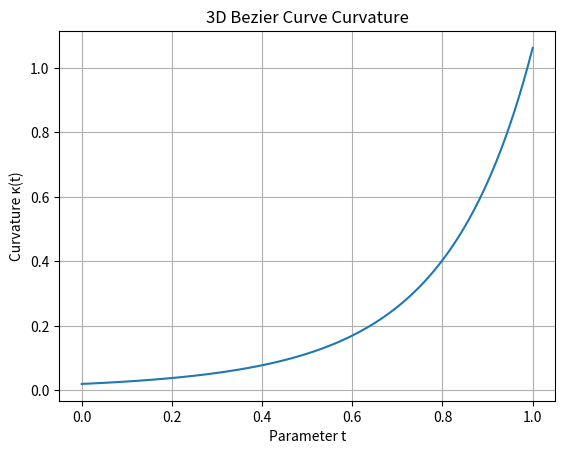

This chart was generated by the following Python code:
import numpy as np
import matplotlib.pyplot as plt
from mpl_toolkits.mplot3d import Axes3D
import math
import sympy as sy

def bernstein_poly(n, i, t):
    # 计算bernstein基多项式
    return comb(n, i) * (t ** i) * ((1 - t) ** (n - i))

def comb(n, k):
    # 计算组合数 C(n, k)
    from math import factorial
    return factorial(n) // (factorial(k) * factorial(n - k))

class Bezier3D:
    def __init__(self, control_points):
        self.control_points = np.array(control_points)
        self.n = len(control_points) - 1
        
    def point(self, t):
        # 计算Bezier曲线点
        p = np.zeros(3)
        for i in range(self.n + 1):
            b = bernstein_poly(self.n, i, t)
            p += b * self.control_points[i]
        return p
    
    def derivative(self, t):
        # 计算一阶导数
        p = np.zeros(3)
        n = self.n
        for i in range(n):
            b = bernstein_poly(n-1, i, t)
            p += b * n * (self.control_points[i+1] - self.control_points[i])
        return p
    
    def second_derivative(self, t):
        # 计算二阶导数
        p = np.zeros(3)
        n = self.n
        for i in range(n-1):
            b = bernstein_poly(n-2, i, t)
            p += b * n * (n-1) * (self.control_points[i+2] - 2*self.control_points[i+1] + self.control_points[i])
        return p

def curvature(der1, der2):
    # 计算曲率
    cross = np.linalg.norm(np.cross(der1, der2))
    denom = np.linalg.norm(der1) ** 3
    if denom == 0:
        return 0
    return cross / denom

def Show_Curvature(control_points):
    bezier = Bezier3D(control_points)
    ts = np.linspace(0, 1, 100)
    curvatures = []
    for t in ts:
        d1 = bezier.derivative(t)
        d2 = bezier.second_derivative(t)
        k = curvature(d1, d2)
        curvatures.append(k)

    # 绘制曲率曲线
    plt.plot(ts, curvatures)
    plt.xlabel('Parameter t')
    plt.ylabel('Curvature κ(t)')
    plt.title('3D Bezier Curve Curvature')
    plt.grid(True)
    plt.show()

def rotate_vector_around_axis(v, k, theta):
    k = k / np.linalg.norm(k)  # 单位化旋转轴
    v = np.array(v, dtype=float)
    cos_theta = np.cos(theta)
    sin_theta = np.sin(theta)
    v_rot = v * cos_theta + np.cross(k, v) * sin_theta + k * np.dot(k, v) * (1 - cos_theta)
    return v_rot

def GeneratePlaneClassA(N,vs,ve,T,ps,pe):
    vs = vs/np.linalg.norm(vs)
    ve = ve/np.linalg.norm(ve)
    T = T/np.linalg.norm(T)
    theta = np.arccos(np.dot(vs,ve))/(N-1)
    if(np.dot(np.cross(vs,ve),T)<0):
        theta=-theta
    X = (pe-ps)/np.linalg.norm(pe-ps)
    Y = np.cross(T,X)
    Y = Y/np.linalg.norm(Y)
    vectors = [vs]
    for i in range(1,N):
        vectors.append(rotate_vector_around_axis(vectors[-1],T,theta))
    s = sy.symbols('x')
    x_s = (np.dot(Y,vectors[-1]))*(s**(N-1))
    for i in range(N-1):
        x_s+=(np.dot(Y,vectors[i]))*(s**i)
    x_s_der = sy.diff(x_s)
    r = 1
    while(abs(x_s.subs(s,r))>1e-6):
        r = r-(x_s.subs(s,r))/(x_s_der.subs(s,r))
    print(r,abs(x_s.subs(s,r)))
    sum=0
    for i in range(N):
        sum+=np.dot(X,vectors[i])*(r**i)
    L = np.dot(pe-ps,X)/sum
    points = [ps]
    for i in range(N):
        points.append(points[-1]+vectors[i]*L*(r**i))
    points[-1]=pe
    return points,r

def GenerateSpaceClassA(NN,vs,ve,ps,pe):
    X = (vs+ve)/np.linalg.norm(vs+ve)
    Y = (np.cross(vs,ve))
    Y = Y/np.linalg.norm(Y)
    N = 30
    t_start = 0
    t_end = np.pi
    data_collect = []
    rep = []
    for iter in range(6):
        print('iter: ',iter)
        for i in range(1,N):
            t_theta = t_start*(1-i/N)+t_end*(i/N)
            T = np.cos(t_theta)*X+np.sin(t_theta)*Y
            vs_pro = vs-np.dot(vs,T)*T
            ve_pro = ve-np.dot(ve,T)*T
            vs_pro = vs_pro/np.linalg.norm(vs_pro)
            ve_pro = ve_pro/np.linalg.norm(ve_pro)
            H = np.dot(pe-ps,T)
            [cp,s] = GeneratePlaneClassA(NN,vs_pro,ve_pro,T,ps,pe-H*T)
            cp = [p.astype(np.float64) for p in cp]
            h = H*(s-1)/(s**NN-1)
            points=[ps]
            for k in range(1,NN+1):
                points.append(cp[k]+T*h*(s**k-1)/(s-1))
            points = [p.astype(np.float64) for p in points]
            re_vs = (points[1]-points[0])/np.linalg.norm(points[1]-points[0])
            re_ve = (points[-1]-points[-2])/np.linalg.norm(points[-1]-points[-2])
            error = np.linalg.norm(re_vs-vs)+np.linalg.norm(re_ve-ve)
            data_collect.append((t_theta,error,points))
        data_collect = sorted(data_collect,key=lambda x:x[1])
        print('t_theta: ',data_collect[0][0],' min_error: ',data_collect[0][1])
        t_start = data_collect[0][0]
        t_end = data_collect[1][0]
        rep = data_collect[0][2]
        data_collect.clear()
    return rep




vs = np.array([1,0,0])
ve = np.array([2,3,1])
ve = ve/np.linalg.norm(ve)
ps = np.array([0,0,0])
pe = np.array([10,2,1])
Controlp = GenerateSpaceClassA(6,vs,ve,ps,pe)
Show_Curvature(Controlp)
